Image classification data set "dataset_balanced" (TakanashaTaryu/Osteosarcoma-Histopathology-Classification on GitHub). Class labels (3): non-tumor, non-viable tumor, viable tumor.

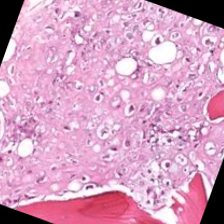
Label: viable tumor

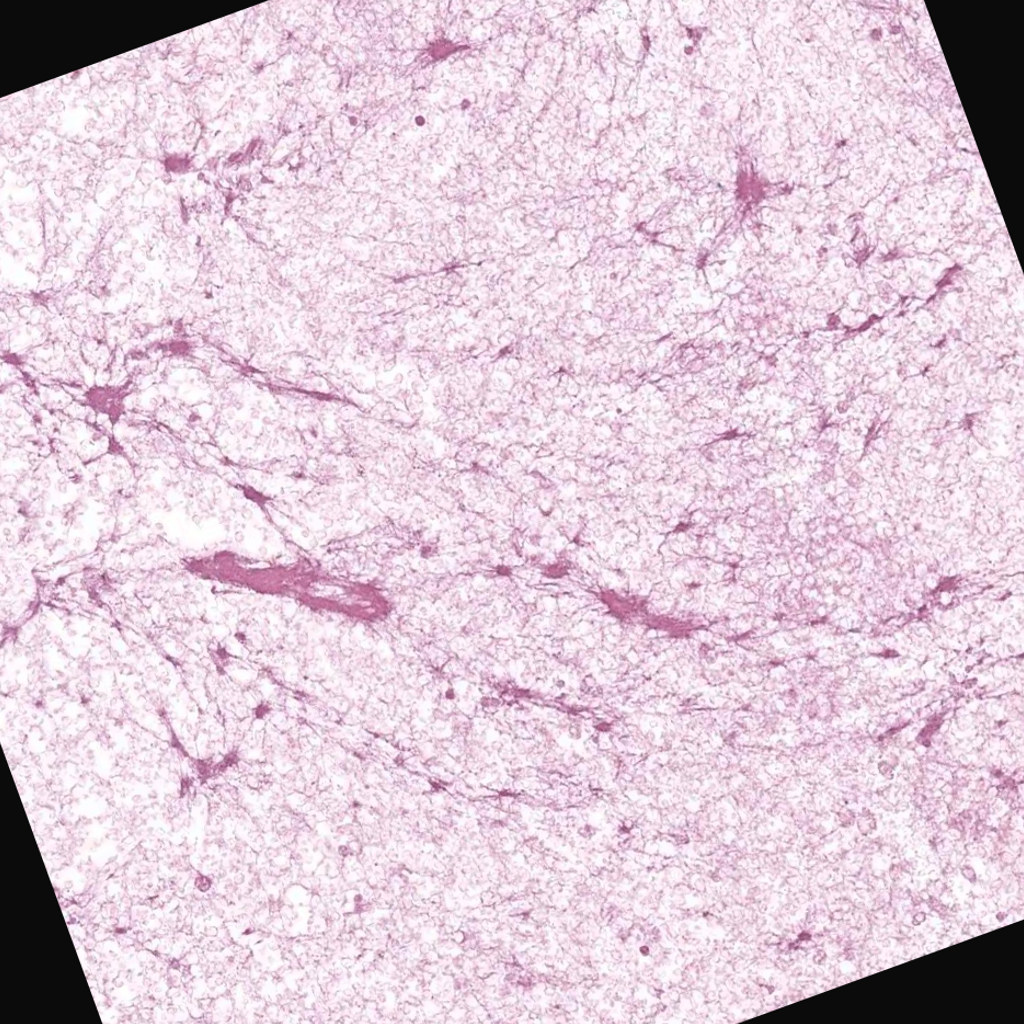
Label: non-viable tumor

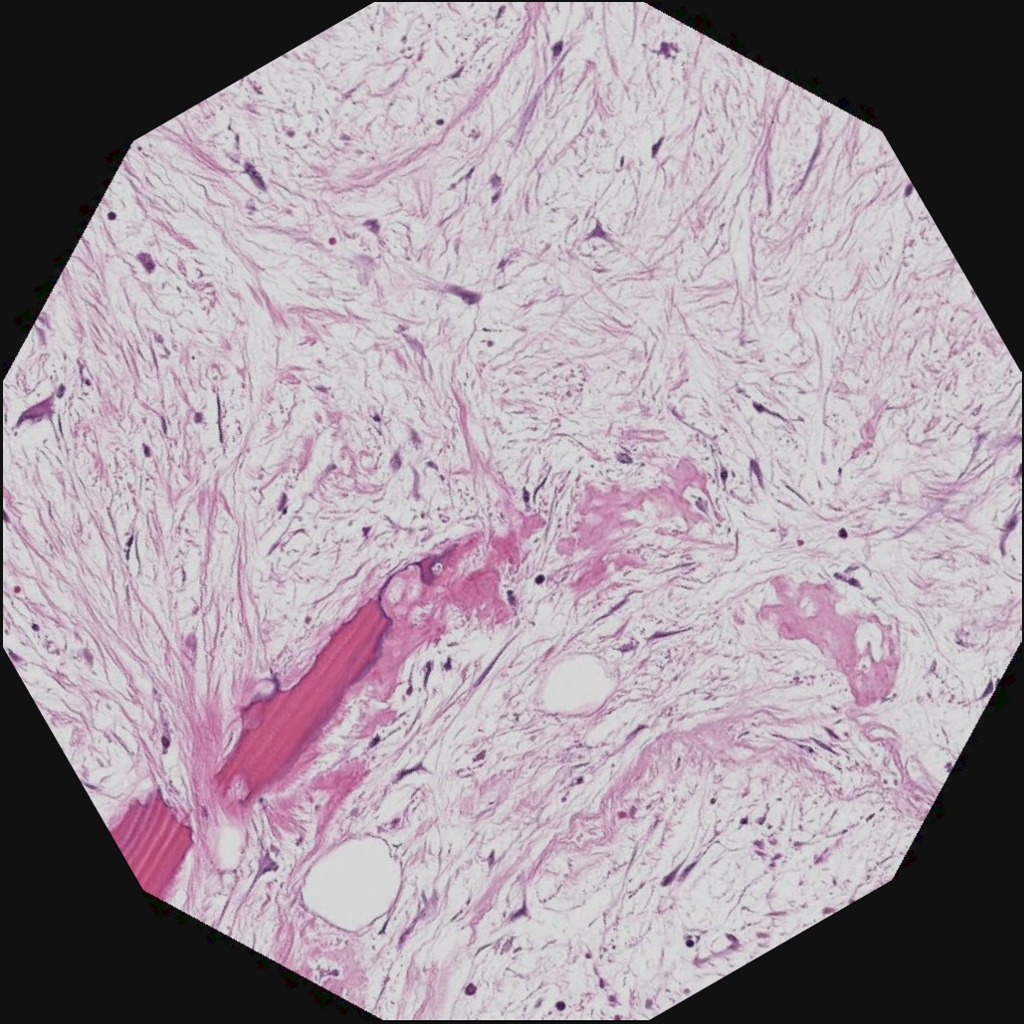
Label: non-viable tumor

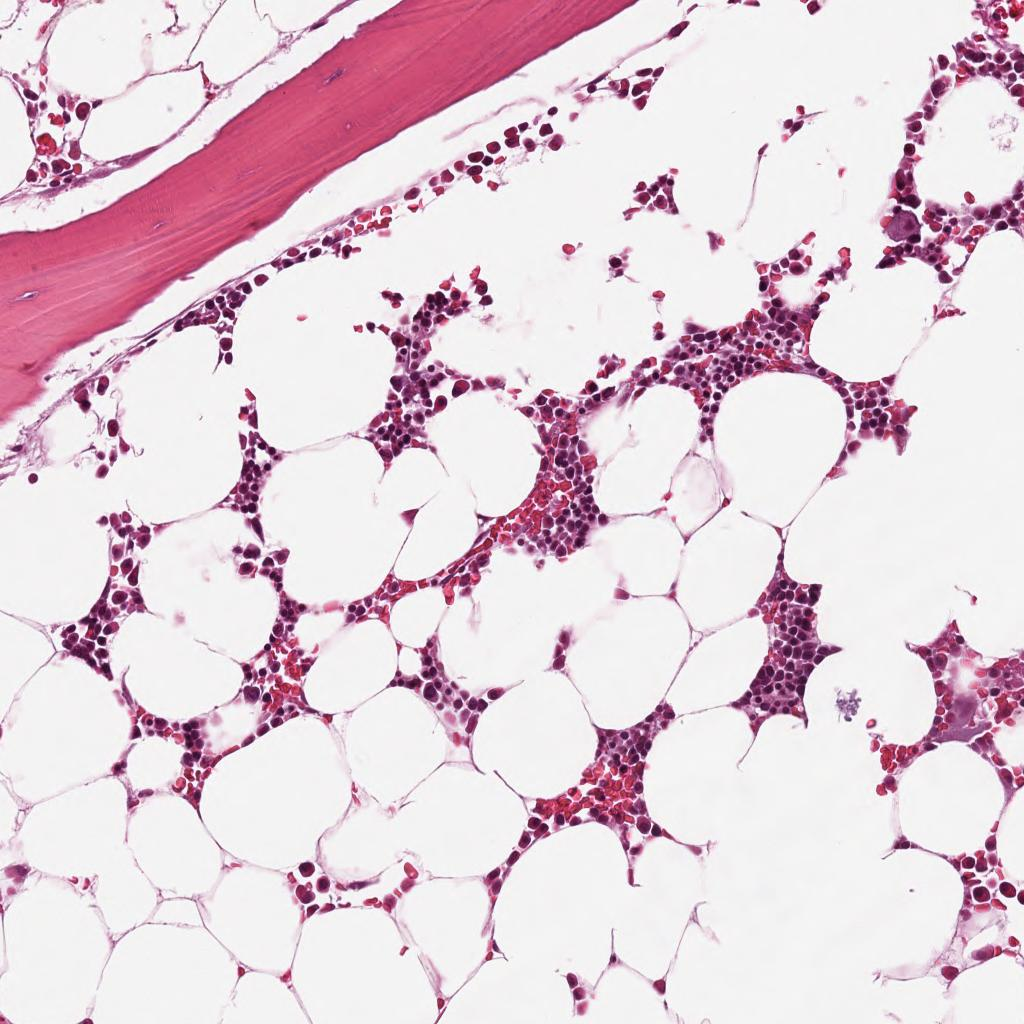
Label: non-tumor

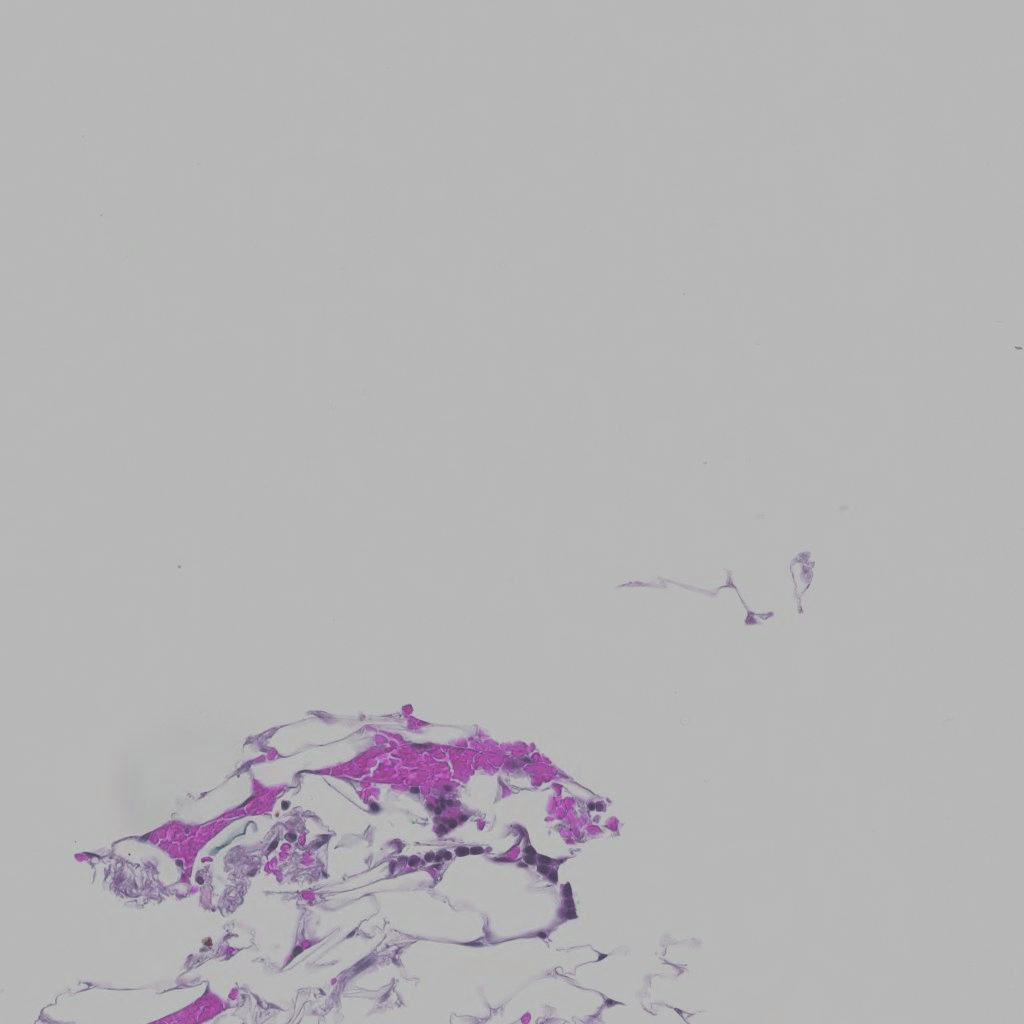
Label: non-tumor

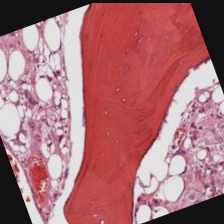
Label: viable tumor
